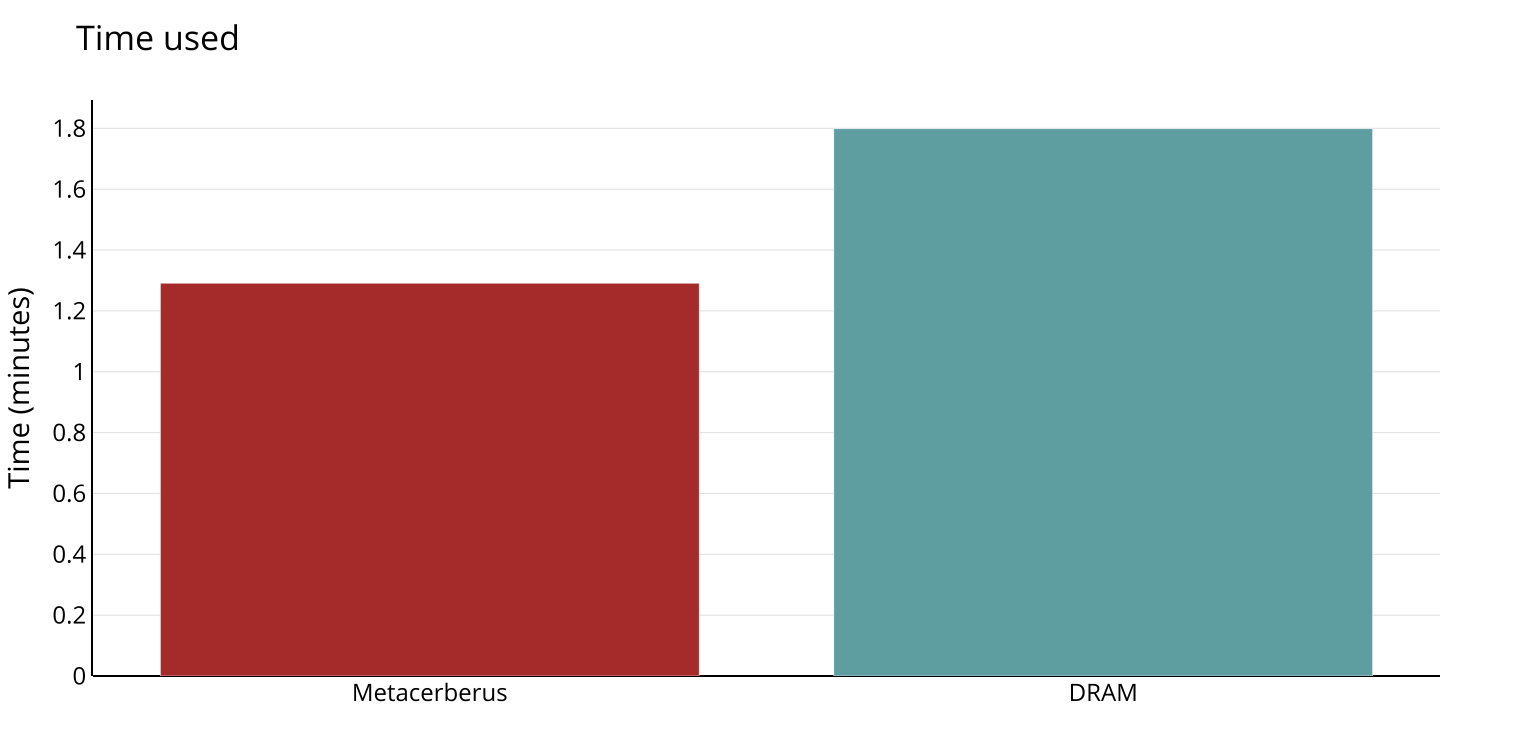

Source data for this figure (header and first rows):
Sample_ID	DRAM	Metacerberus
569	2.208	2.539
570	2.212	2.474
571	2.177	0.242
572	2.182	0.2658
573	2.14	0.2877
574	2.369	3.206
575	4.143	0.2318
576	1.926	0.2837
577	2.153	3.303
578	1.969	0.2423
579	1.512	0.2635
580	1.541	0.2658
581	1.664	0.22
582	1.901	2.685
583	2.639	2.966
584	1.965	2.684
585	3.179	0.1313
586	1.58	0.2172
587	1.527	0.1257
588	1.537	0.2133
589	1.794	1.135
590	1.809	3.202
591	1.78	3.205
592	1.624	0.2177
593	1.549	0.147
594	1.561	0.1357
595	1.945	2.645
596	1.5	0.1252
597	1.559	3.002
598	1.571	0.133
599	1.568	0.125
600	1.627	0.1248
601	1.571	1.036
602	1.924	2.359
603	1.805	2.923
604	1.688	2.518
605	1.547	0.2152
606	1.796	0.2162
607	1.568	2.396
608	1.532	0.128
609	2.102	2.902
610	3.877	2.618
611	1.689	2.368
612	3.658	2.521
613	1.638	3.105
614	1.68	2.43
615	2.305	2.866
616	1.67	2.637
617	1.577	2.538
618	1.631	3.109
619	1.533	0.1337
620	1.566	0.126
621	1.625	0.2172
622	1.578	0.1262
623	1.522	0.2148
624	1.666	1.968
625	1.766	2.871
626	1.729	2.482
627	1.473	0.2162
628	1.593	2.428
... 1,847 more rows
